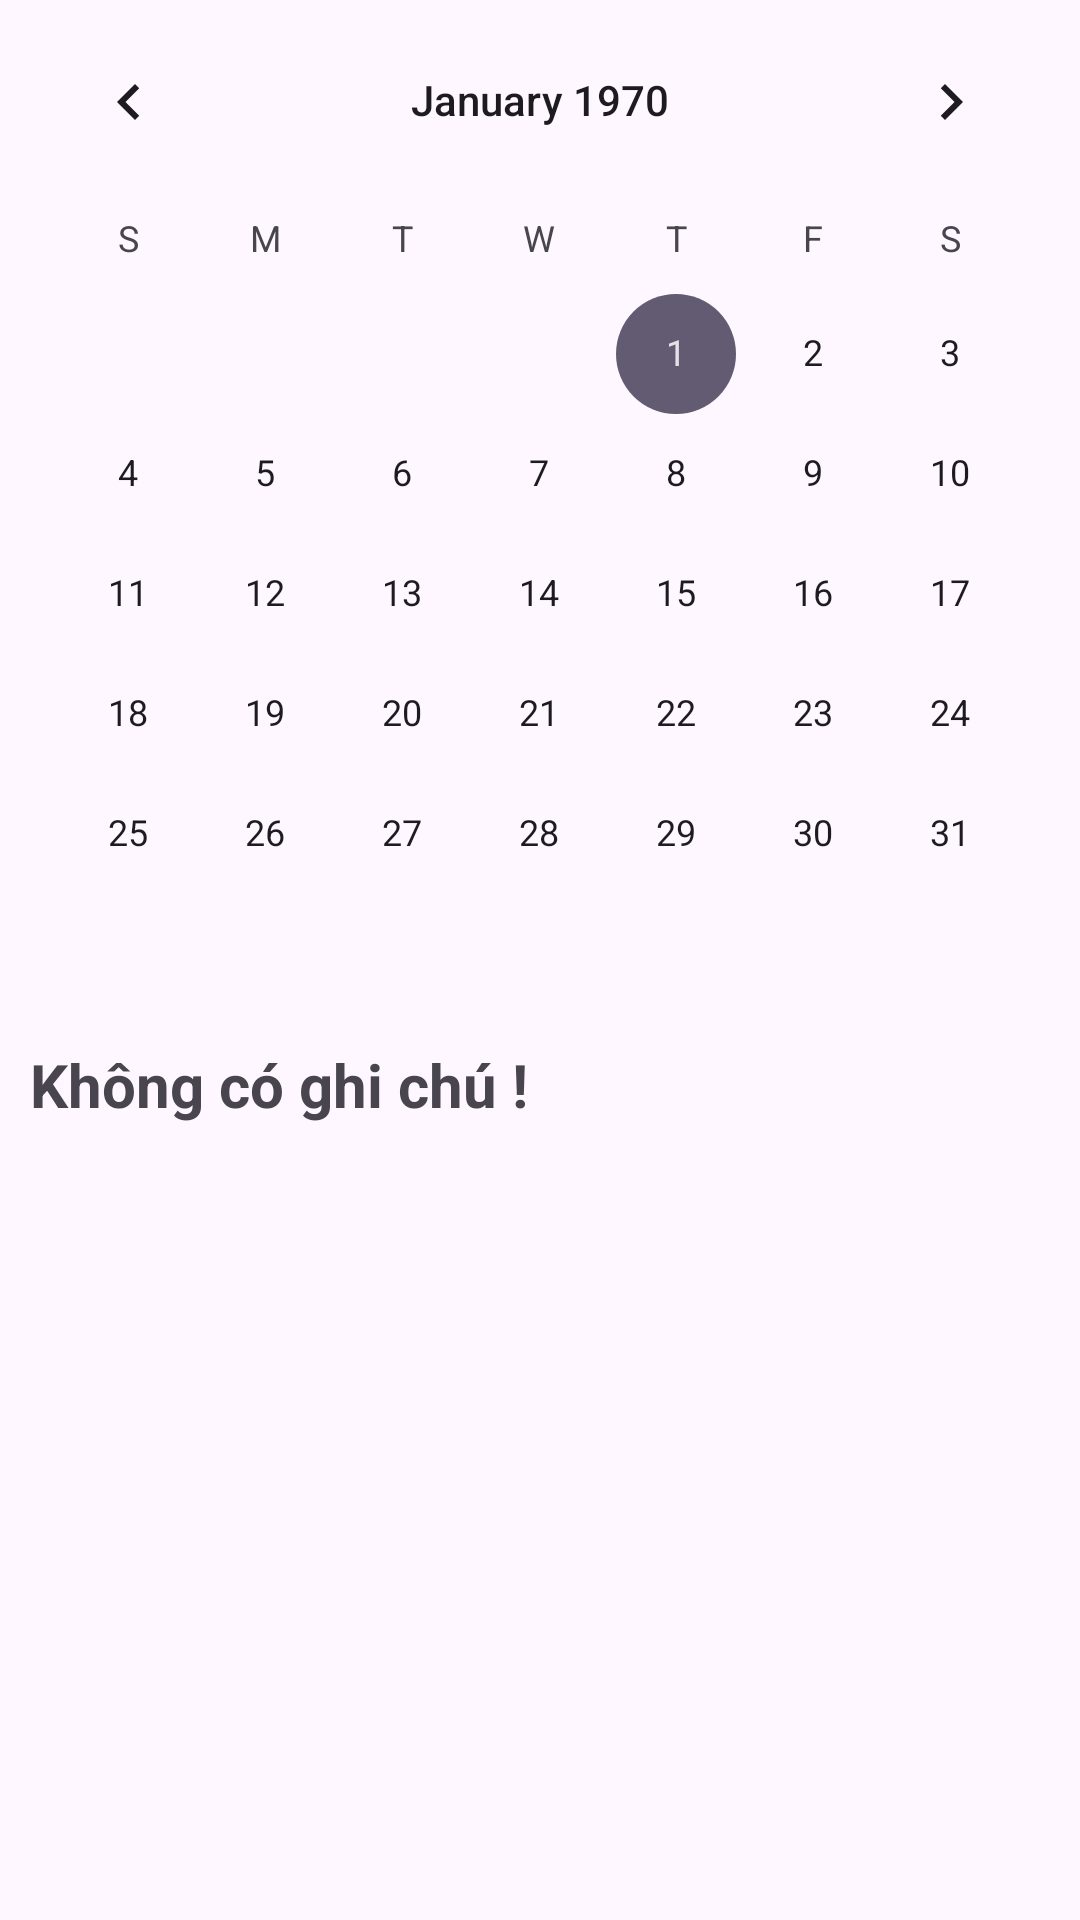

Produce the Android XML layout that renders to this screen, including the resource entries it uses.
<!-- AndroidManifest.xml: application theme Theme.NoteCat -->
<!-- res/layout/fragment_groups.xml -->
<?xml version="1.0" encoding="utf-8"?>
<LinearLayout xmlns:android="http://schemas.android.com/apk/res/android"
    xmlns:tools="http://schemas.android.com/tools"
    android:layout_width="match_parent"
    android:layout_height="match_parent"
    android:orientation="vertical"
    tools:context=".fragments.GroupsFragment">

    <CalendarView
        android:id="@+id/calendarView"
        android:layout_width="match_parent"
        android:layout_height="wrap_content" />

    <TextView
        android:id="@+id/txt_demghichu"
        android:layout_width="match_parent"
        android:layout_height="wrap_content"
        android:padding="10dp"
        android:text="Không có ghi chú !"
        android:textSize="20sp"
        android:textStyle="bold" />

    <androidx.recyclerview.widget.RecyclerView
        android:id="@+id/rvCalendar"
        android:layout_width="match_parent"
        android:layout_height="match_parent"
        tools:listitem="@layout/note_item" />

</LinearLayout>
<!-- res/layout/note_item.xml (included above) -->
<?xml version="1.0" encoding="utf-8"?>
<FrameLayout xmlns:android="http://schemas.android.com/apk/res/android"
    xmlns:app="http://schemas.android.com/apk/res-auto"
    android:layout_width="match_parent"
    android:layout_height="wrap_content"
    android:padding="3dp">

    <androidx.cardview.widget.CardView
        android:layout_width="match_parent"
        android:layout_height="wrap_content"
        app:cardCornerRadius="10dp">

        <LinearLayout
            android:id="@+id/note_view_item"
            android:layout_width="match_parent"
            android:layout_height="match_parent"
            android:background="@color/white"
            android:orientation="vertical">

            <TextView
                android:id="@+id/title_item"
                android:layout_width="match_parent"
                android:layout_height="wrap_content"
                android:layout_marginBottom="5dp"
                android:ellipsize="end"
                android:maxLines="2"
                android:padding="5dp"
                android:text="@string/tieudetitle"
                android:textSize="20sp"
                android:textStyle="bold"/>

            <TextView
                android:id="@+id/content_item"
                android:layout_width="match_parent"
                android:layout_height="wrap_content"
                android:ellipsize="end"
                android:maxLines="5"
                android:padding="5dp"
                android:text="@string/noidungcontents"/>

            <TextView
                android:id="@+id/date_item"
                android:layout_width="match_parent"
                android:layout_height="wrap_content"
                android:gravity="end"
                android:padding="5dp"
                android:text="day/month" />

        </LinearLayout>
    </androidx.cardview.widget.CardView>

</FrameLayout>
<!-- resources referenced by this layout -->
<resources>
  <color name="white">#FFFFFFFF</color>
  <string name="noidungcontents">Nội dung</string>
  <string name="tieudetitle">Tiêu đề</string>
  <style name="Theme.NoteCat" parent="Base.Theme.NoteCat" />
  <style name="Base.Theme.NoteCat" parent="Theme.Material3.DayNight.NoActionBar">
          
          
      </style>
</resources>
